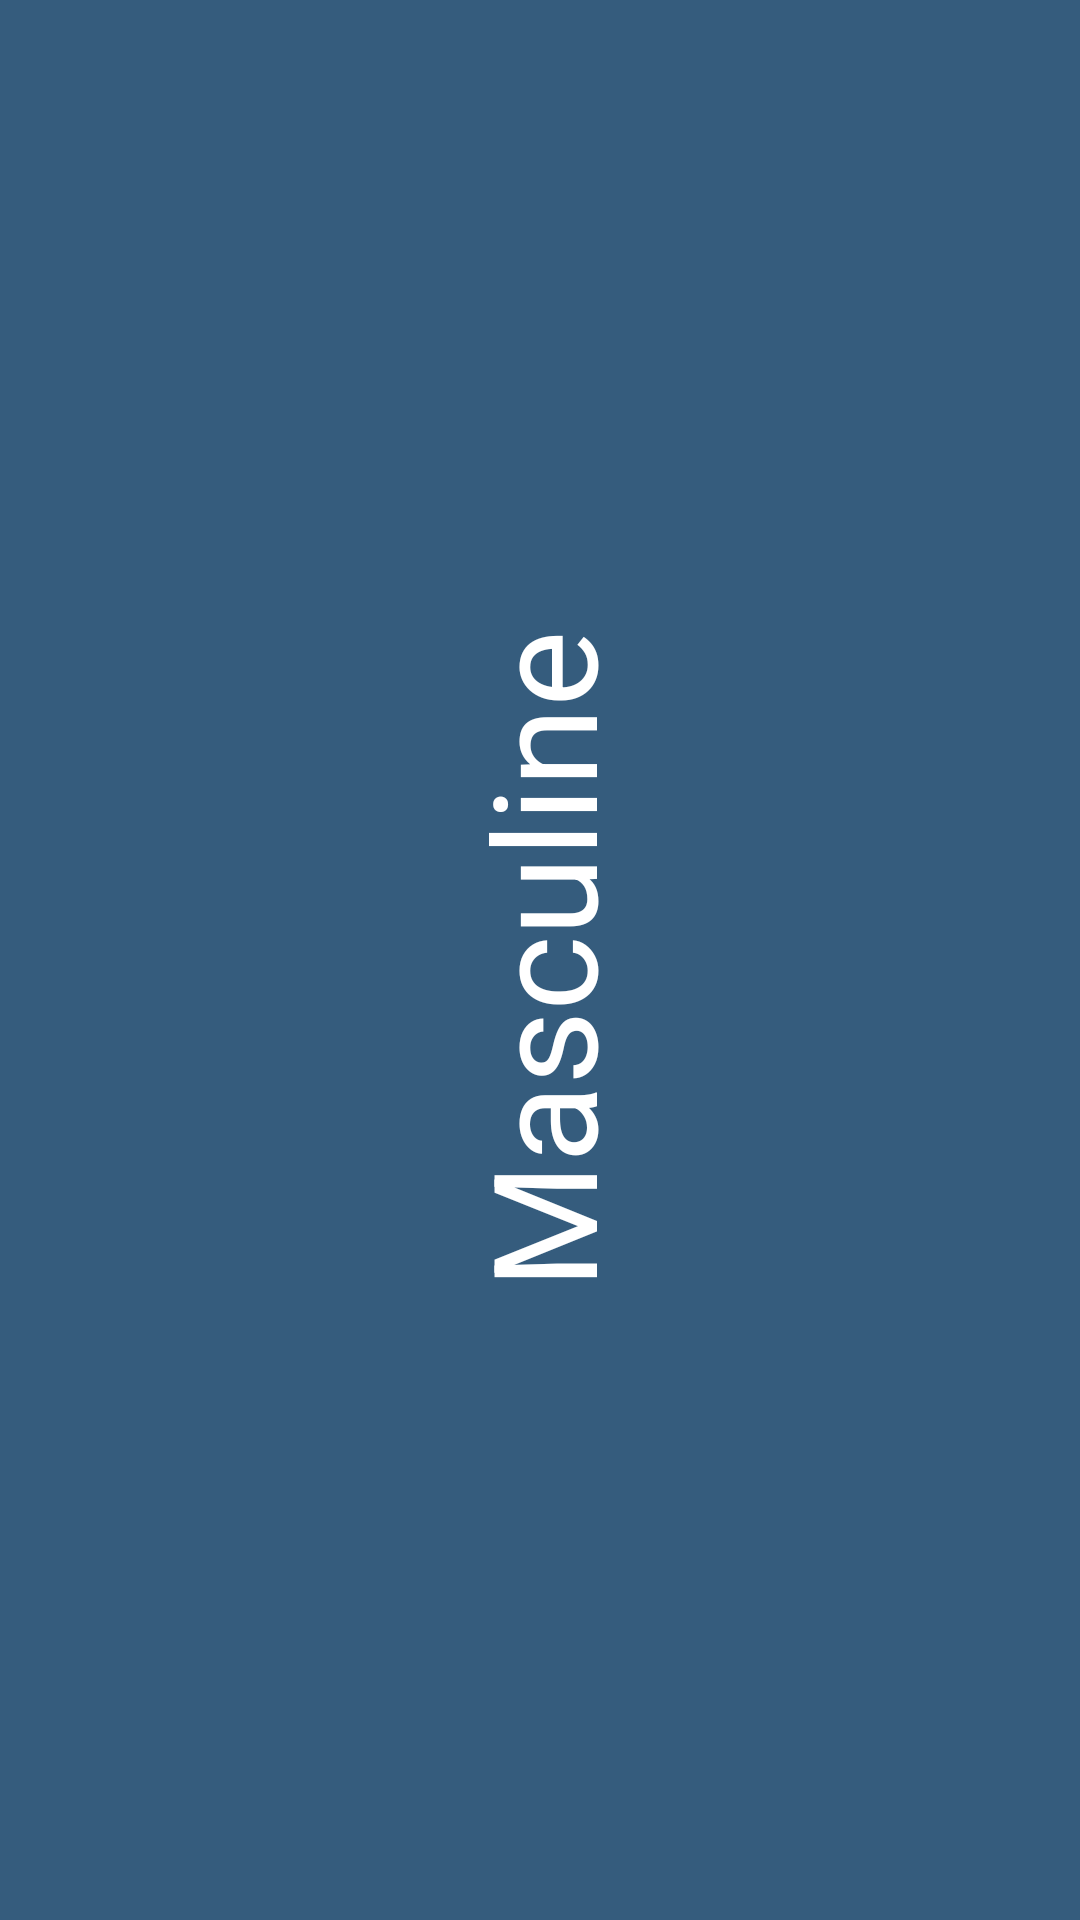

This screen was rendered from an Android layout file. Write that file and the resources it references.
<!-- AndroidManifest.xml: fallback theme Theme.MaterialComponents.DayNight.NoActionBar -->
<!-- res/layout/masc_frag.xml -->
<?xml version="1.0" encoding="utf-8"?>
<RelativeLayout xmlns:android="http://schemas.android.com/apk/res/android"
    xmlns:tools="http://schemas.android.com/tools"
    android:layout_width="match_parent"
    android:layout_height="match_parent"
    android:background="@color/colorAccent"
    tools:context="com.syzible.irishnoungenders.presentation.MainActivity">

    <TextView
        android:id="@+id/masculine_text"
        android:layout_width="wrap_content"
        android:layout_height="wrap_content"
        android:layout_centerInParent="true"
        android:rotation="-90"
        android:text="Masculine"
        android:textColor="@android:color/white"
        android:textSize="48sp" />

</RelativeLayout>
<!-- resources referenced by this layout -->
<resources>
  <color name="colorAccent">#355C7D</color>
</resources>
